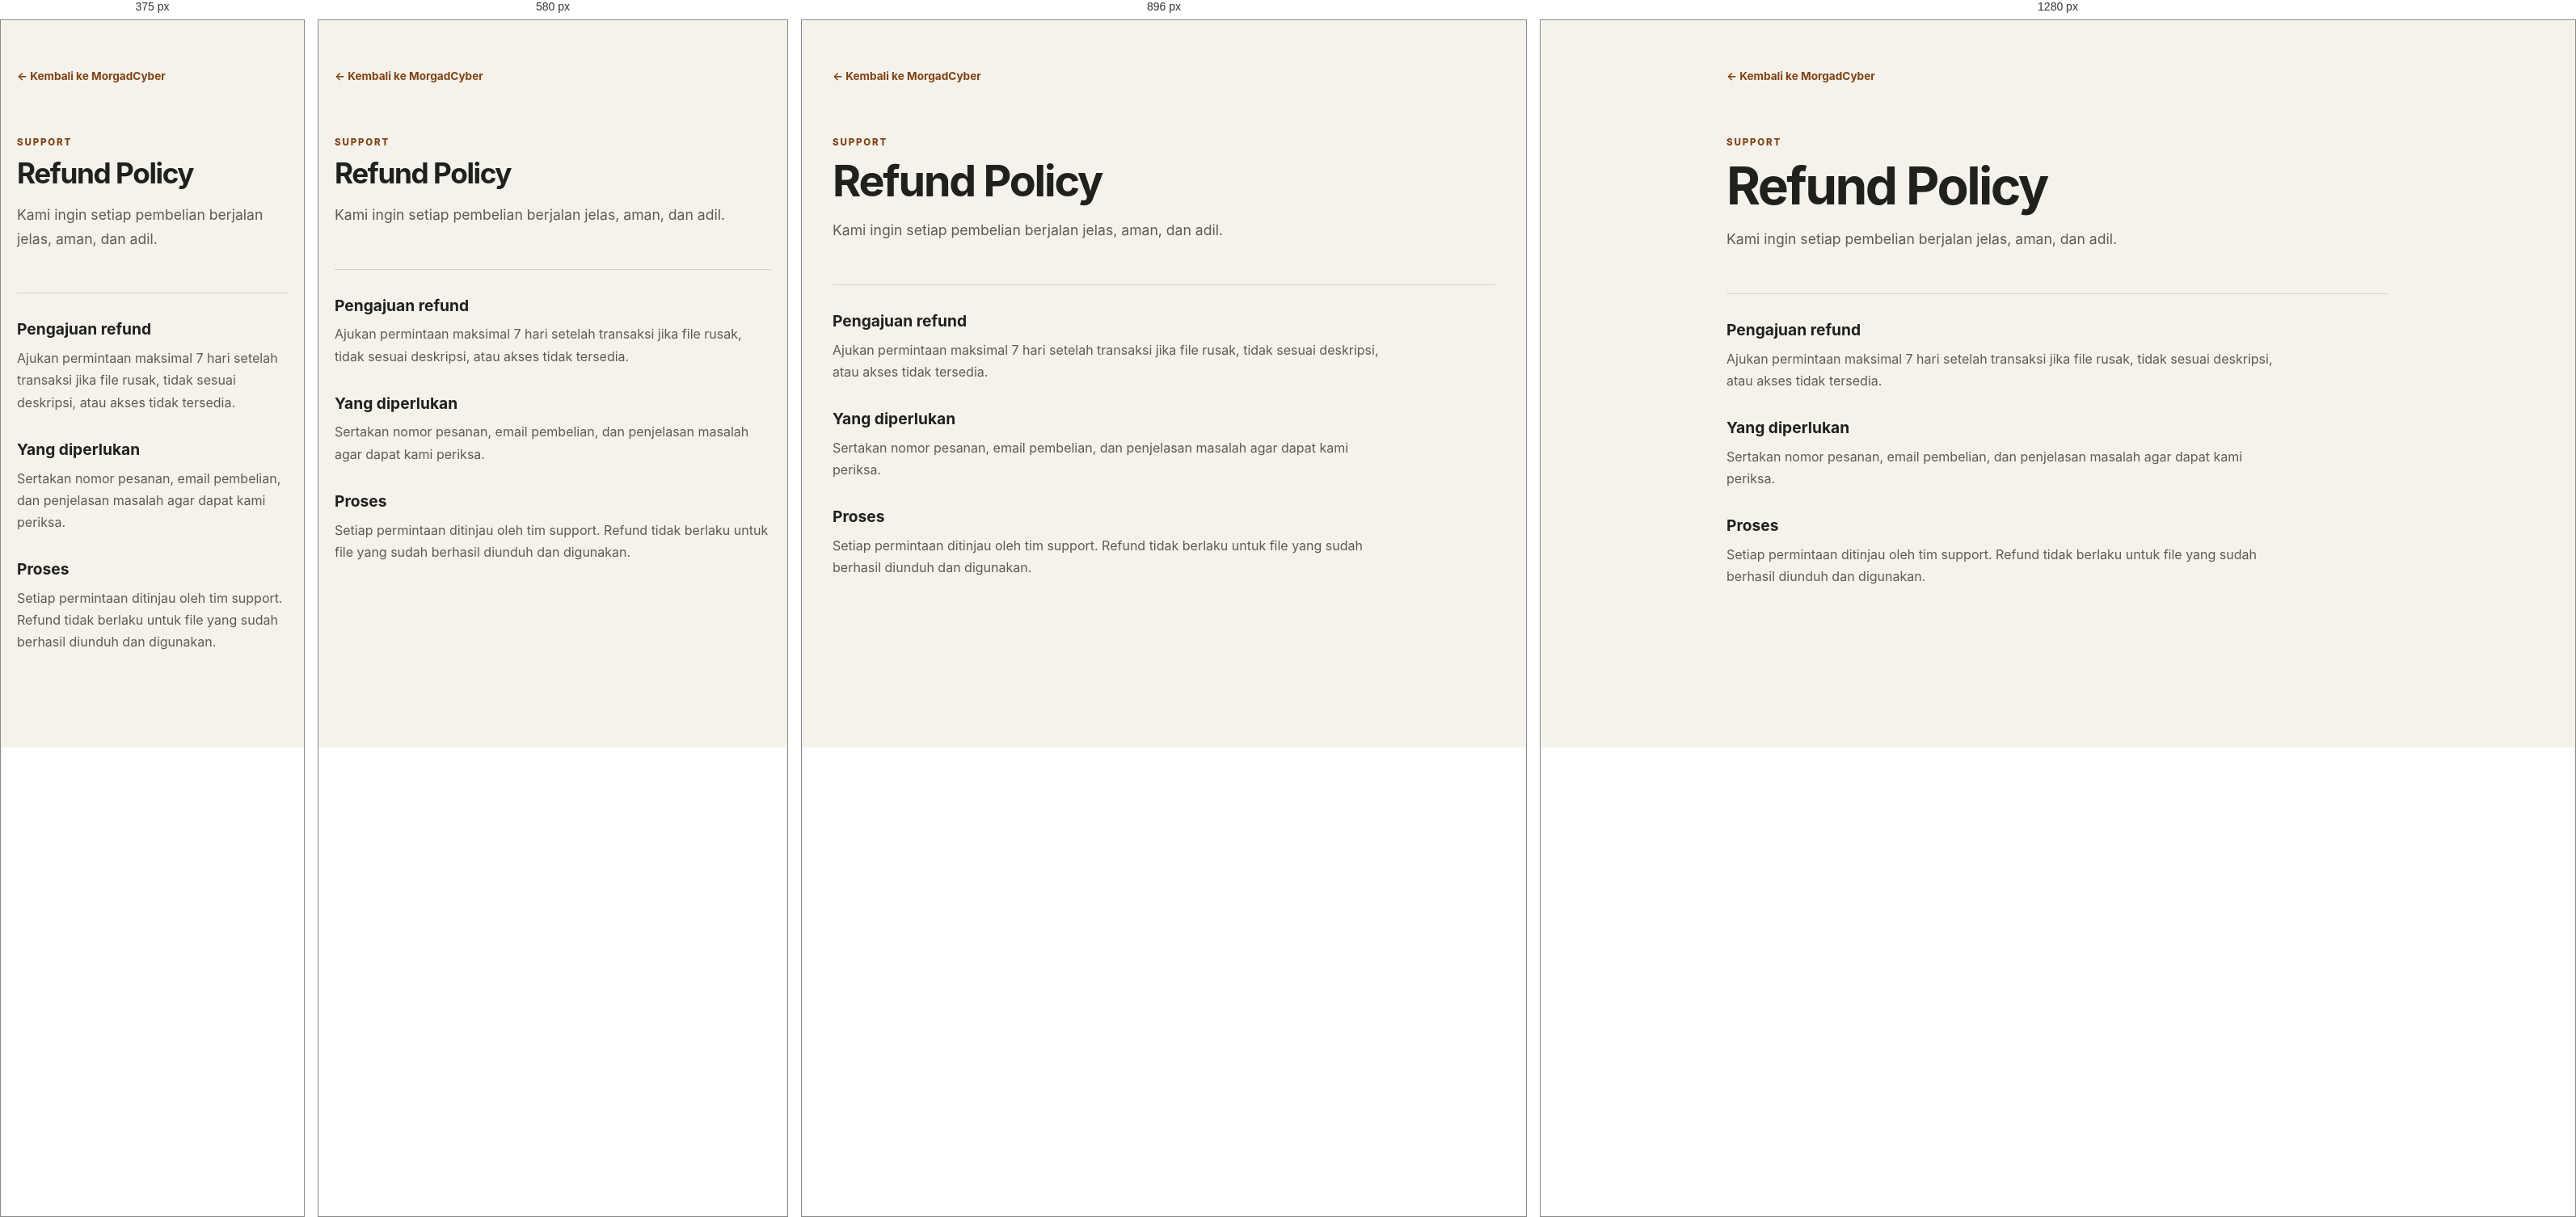
Rendered at 375 px, 580 px, 896 px and 1280 px, left to right.

<!-- file: refund-policy.html -->
<!doctype html><html lang="id"><head><meta charset="utf-8"><meta name="viewport" content="width=device-width,initial-scale=1"><title>Refund Policy - MorgadCyber</title><link rel="stylesheet" href="../../styles.css"></head><body><main class="policy-page"><a class="policy-back" href="../../index.html">← Kembali ke MorgadCyber</a><p class="policy-kicker">SUPPORT</p><h1>Refund Policy</h1><p class="policy-lead">Kami ingin setiap pembelian berjalan jelas, aman, dan adil.</p><section><h2>Pengajuan refund</h2><p>Ajukan permintaan maksimal 7 hari setelah transaksi jika file rusak, tidak sesuai deskripsi, atau akses tidak tersedia.</p><h2>Yang diperlukan</h2><p>Sertakan nomor pesanan, email pembelian, dan penjelasan masalah agar dapat kami periksa.</p><h2>Proses</h2><p>Setiap permintaan ditinjau oleh tim support. Refund tidak berlaku untuk file yang sudah berhasil diunduh dan digunakan.</p></section></main></body></html>

/* @media block from styles.css */
@media (max-width: 640px) {
  .category-modal-grid {
    grid-template-columns: 1fr;
  }

  .category-modal-image {
    min-height: 220px;
    max-height: 280px;
  }

  .category-modal-details {
    padding: 24px;
  }
}

/* @media block from styles.css */
@media (max-width: 1100px) {
  .category-grid-5 {
    grid-template-columns: repeat(3, minmax(0, 1fr));
  }
}

/* @media block from styles.css */
@media (max-width: 760px) {
  .category-grid-5 {
    grid-template-columns: repeat(2, minmax(0, 1fr));
  }
}

/* @media block from styles.css */
@media (max-width: 520px) {
  .category-grid-5 {
    grid-template-columns: 1fr;
    max-width: 360px;
  }
}

/* @media block from styles.css */
@media (max-width: 1024px) {
  .hero-grid {
    grid-template-columns: 1fr;
    text-align: center;
    gap: 40px;
  }

  .hero-content {
    max-width: 100%;
    display: flex;
    flex-direction: column;
    align-items: center;
  }

  .hero-actions {
    justify-content: center;
  }

  .product-grid-4 {
    grid-template-columns: repeat(2, 1fr);
  }

  .featured-banner {
    grid-template-columns: 1fr;
    text-align: center;
    padding: 40px 32px;
  }

  .featured-content {
    max-width: 100%;
    display: flex;
    flex-direction: column;
    align-items: center;
  }

  .featured-benefits {
    align-items: center;
  }

  .how-it-works-flow {
    grid-template-columns: 1fr;
    gap: 16px;
  }

  .step-connector {
    display: none;
  }

  .why-choose-strip {
    grid-template-columns: repeat(2, 1fr);
  }

  .footer-grid {
    grid-template-columns: repeat(2, 1fr);
  }
}

/* @media block from styles.css */
@media (max-width: 768px) {

  .nav-links,
  .search-bar-toggle,
  .nav-actions .btn-header-cta {
    display: none;
  }

  .icon-button {
    width: 36px;
    height: 36px;
  }

  .section {
    padding-top: 36px;
    padding-bottom: 36px;
  }

  .hero-title {
    font-size: 2.35rem;
  }

  .floating-cards-wrapper {
    width: 320px;
    height: 340px;
  }

  .card-top-left {
    width: 150px;
    height: 110px;
  }

  .card-top-right {
    width: 135px;
    height: 105px;
  }

  .card-bottom-left {
    width: 140px;
    height: 165px;
  }

  .card-bottom-right {
    width: 160px;
    height: 130px;
  }

  .trust-strip {
    grid-template-columns: 1fr;
    gap: 14px;
    padding: 16px 20px;
  }

  .trust-item:not(:last-child) {
    border-right: none;
    border-bottom: 1px solid var(--color-border-light);
    padding-bottom: 12px;
  }

  .product-grid-4 {
    grid-template-columns: 1fr;
    max-width: 380px;
    margin: 0 auto;
  }

  .article-grid-3 {
    grid-template-columns: 1fr;
  }

  .cta-banner {
    flex-direction: column;
    text-align: center;
    padding: 32px 24px;
  }

  .cta-left {
    flex-direction: column;
  }

  .why-choose-strip {
    grid-template-columns: 1fr;
  }

  .modal-split-grid {
    grid-template-columns: 1fr;
  }

}

/* @media block from styles.css */
@media (max-width: 480px) {
  .container {
    padding-left: 10px;
    padding-right: 10px;
  }

  .nav-container {
    height: 58px;
    gap: 6px;
  }

  .brand-logo {
    min-width: 0;
    gap: 6px;
    font-size: 0.86rem;
    white-space: nowrap;
  }

  .logo-icon.brand-image {
    width: 30px;
    height: 30px;
    border-radius: 9px;
    flex: 0 0 auto;
  }

  .nav-actions {
    flex: 0 0 auto;
    gap: 4px;
  }

  .nav-actions .icon-button {
    width: 30px;
    height: 30px;
    padding: 4px;
  }

  .nav-actions #cartToggleBtn {
    width: 32px;
    height: 32px;
  }

  .language-current {
    min-width: 0;
    height: 32px;
    gap: 4px;
    padding: 0 5px;
  }

  .language-flag {
    width: 21px;
    height: 14px;
  }

  .language-currency-code {
    font-size: 0.62rem;
  }

  .language-chevron {
    width: 10px;
    height: 10px;
  }

  .hero-section {
    padding-top: 30px;
    padding-bottom: 22px;
  }

  .hero-grid {
    gap: 18px;
  }

  .hero-badge {
    margin-bottom: 14px;
  }

  .hero-title {
    max-width: 100%;
    font-size: 1.9rem;
    line-height: 1.12;
    margin-bottom: 12px;
  }

  .hero-subtitle {
    max-width: 340px;
    font-size: 0.92rem;
    line-height: 1.45;
    margin-bottom: 20px;
  }

  .hero-actions {
    width: 100%;
    gap: 8px;
  }

  .hero-actions .btn-primary,
  .hero-actions .btn-secondary {
    justify-content: center;
    padding: 10px 12px;
    font-size: 0.82rem;
  }

  .hero-visual {
    height: min(340px, calc((100vw - 40px) * 1.06));
  }

  .floating-cards-wrapper {
    width: min(320px, calc(100vw - 40px));
    height: 100%;
  }

  .card-top-left {
    top: 3%;
    left: 3%;
    width: 47%;
    height: 32%;
  }

  .card-top-right {
    top: 6%;
    right: 3%;
    width: 42%;
    height: 31%;
  }

  .card-bottom-left {
    bottom: 8%;
    left: 7%;
    width: 44%;
    height: 49%;
  }

  .card-bottom-right {
    bottom: 6%;
    right: 5%;
    width: 50%;
    height: 40%;
  }
}